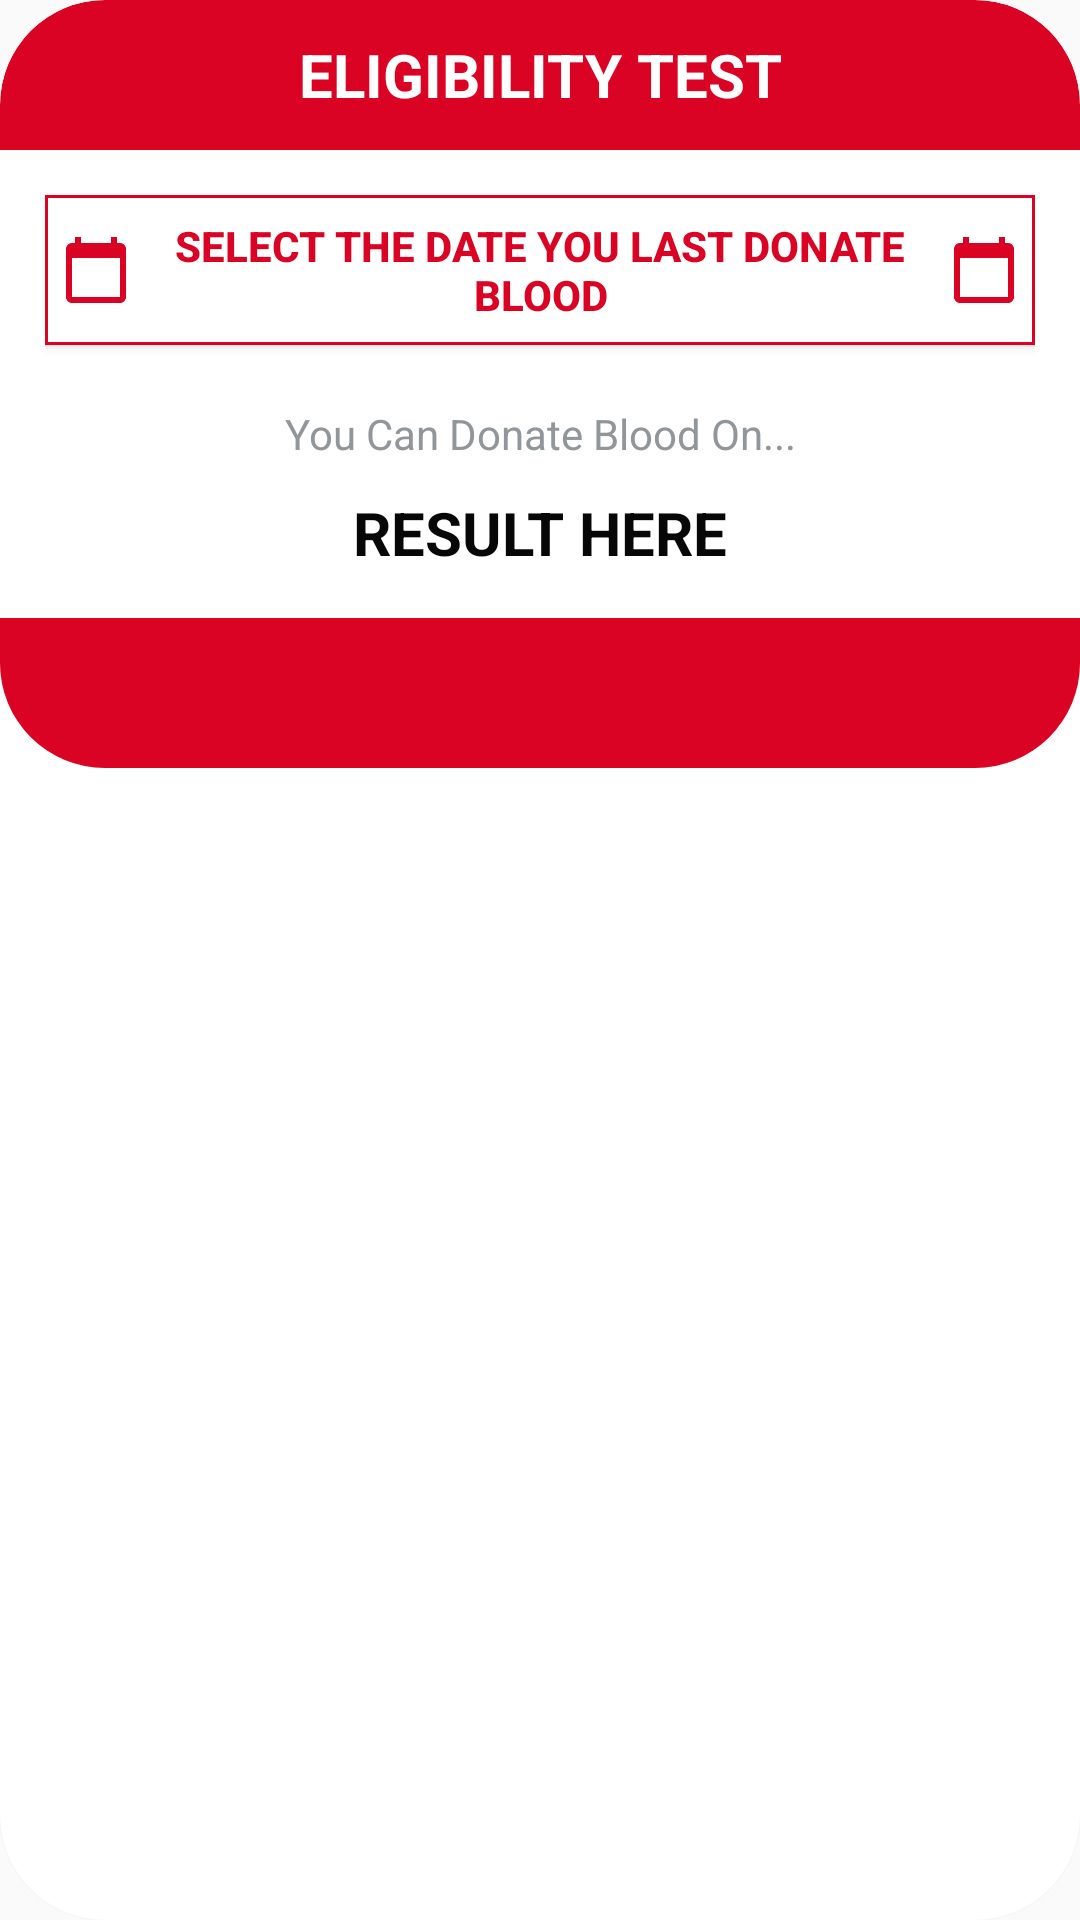

Here is an Android app screen rendered from its layout file. Give the layout XML and the strings, colors and styles it references.
<!-- AndroidManifest.xml: application theme AppTheme -->
<!-- res/layout/customcalculatedonation.xml -->
<?xml version="1.0" encoding="utf-8"?>
    <androidx.cardview.widget.CardView  xmlns:android="http://schemas.android.com/apk/res/android"
        xmlns:app="http://schemas.android.com/apk/res-auto"
        xmlns:tools="http://schemas.android.com/tools"
        android:layout_width="match_parent"
        android:layout_height="wrap_content"
        app:cardCornerRadius="35dp"
        app:layout_behavior="@string/appbar_scrolling_view_behavior"
        tools:context=".HomeScreen">
    <LinearLayout
        android:layout_width="match_parent"
        android:layout_height="wrap_content"
        android:orientation="vertical">
        <TextView
            android:layout_width="match_parent"
            android:layout_height="50dp"
            android:textSize="20sp"
            android:text="ELIGIBILITY TEST"
            android:gravity="center"
            android:textStyle="bold"
            android:background="@drawable/customtop"
            android:textColor="@color/colorWhite"/>



    <LinearLayout
        android:id="@+id/card"
        android:layout_width="match_parent"
        android:layout_height="wrap_content"
        android:layout_margin="15dp"
        android:orientation="vertical">

       <Button
           android:id="@+id/calculatenow"
           android:layout_width="match_parent"
           android:layout_height="wrap_content"
           android:text="Select the Date You Last Donate Blood"
           android:background="@drawable/calcresult"
           android:textColor="@color/colorPrimary"
           android:drawableStart="@drawable/ic_calendar_today_24px"
           android:textStyle="bold"
           android:padding="5dp"
           android:drawableRight="@drawable/ic_calendar_today_24px"
           android:drawableEnd="@drawable/ic_calendar_today_24px"
           android:drawableLeft="@drawable/ic_calendar_today_24px" />
        <TextView
            android:layout_width="match_parent"
            android:layout_height="wrap_content"
            android:layout_marginTop="20dp"
            android:text="You Can Donate Blood On..."
            android:gravity="center"
            android:textColor="@color/colorText"/>
        <TextView
            android:id="@+id/calcdonorresult"
            android:layout_width="match_parent"
            android:layout_height="wrap_content"
            android:layout_marginTop="10dp"
            android:text="Result Here"
            android:textSize="20sp"
            android:textStyle="bold"
            android:textAllCaps="true"
            android:gravity="center"
            android:textColor="@color/colorBlack"
            />
    </LinearLayout>

        <TextView
            android:layout_width="match_parent"
            android:layout_height="50dp"
            android:background="@drawable/custombottom"
            android:textColor="@color/colorWhite"/>
    </LinearLayout>
    </androidx.cardview.widget.CardView>
<!-- resources referenced by this layout -->
<resources>
  <color name="colorBlack">#070707</color>
  <color name="colorPrimary">#DA0323</color>
  <color name="colorText">#909699</color>
  <color name="colorWhite">#ffff</color>
  <!-- drawable calcresult (drawable-v24) -->
  <?xml version="1.0" encoding="utf-8"?>
  <shape xmlns:android="http://schemas.android.com/apk/res/android" android:shape="rectangle" >
  
      <stroke
          android:color="@color/colorPrimary"
          android:width="1dp"/>
      <solid
          android:color="@color/colorWhite"
          />
      <size
          android:width="300dp"
          android:height="50dp"
          />
  </shape>
  <!-- drawable custombottom (drawable-v24) -->
  <?xml version="1.0" encoding="utf-8"?>
  <shape xmlns:android="http://schemas.android.com/apk/res/android"
  
      android:shape="rectangle" >
  
      <solid android:color="@color/colorPrimary" />
      <corners
          android:bottomLeftRadius="35dp"
          android:bottomRightRadius="35dp"
          />
  
  </shape>
  <!-- drawable customtop (drawable-v24) -->
  <?xml version="1.0" encoding="utf-8"?>
  <shape xmlns:android="http://schemas.android.com/apk/res/android"
  
      android:shape="rectangle" >
  
      <solid android:color="@color/colorPrimary" />
      <corners
          android:topLeftRadius="35dp"
          android:topRightRadius="35dp"
          />
  
  </shape>
  <!-- drawable ic_calendar_today_24px (drawable) -->
  <vector xmlns:android="http://schemas.android.com/apk/res/android"
      android:width="24dp"
      android:height="24dp"
      android:viewportWidth="24"
      android:viewportHeight="24">
    <path
        android:fillColor="#DA0323"
        android:pathData="M20,3h-1L19,1h-2v2L7,3L7,1L5,1v2L4,3c-1.1,0 -2,0.9 -2,2v16c0,1.1 0.9,2 2,2h16c1.1,0 2,-0.9 2,-2L22,5c0,-1.1 -0.9,-2 -2,-2zM20,21L4,21L4,8h16v13z"/>
  </vector>
  <style name="AppTheme" parent="Theme.AppCompat.Light.DarkActionBar">
          
          <item name="colorPrimary">@color/colorPrimary </item>
          <item name="colorPrimaryDark">@color/colorPrimary</item>
      </style>
</resources>
